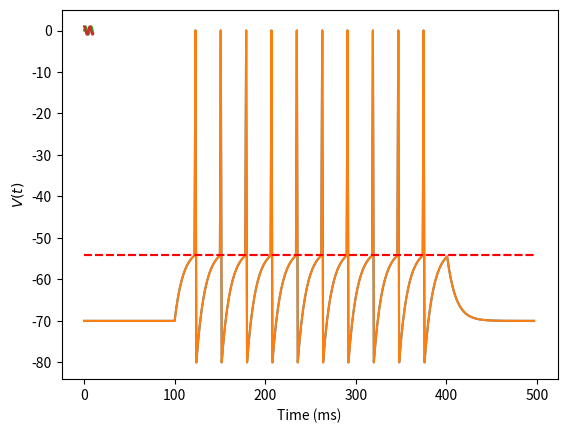

The matplotlib source for this figure:
# Voltage Paramaters - Units mV (1 mV = 1e-3 Volts)
Vrest = -70
Vth = -54
Vreset = -80
Vspike = 0

# Total Membrane Resistance - Units M_Ohm (1 M_Ohm = 1e6 Ohms)
Rm = 10

# Total Membrane Capacitance - Units 
Cm = 1

# Membrane Time Constant - Units ms (1 ms = 1e-3 Seconds)
tau_m = Rm*Cm

# Initial V
V = Vrest
EL = Vrest

# Simulation Time Span (0 to 500ms, dt = 1ms)
t0 = 0
dt = 1
t_final = 500

# Create the list of time step values
time = range(t0, t_final, dt)

# Data set as a list of numerical values
data = [99, 50, 34, 94.3, 65]

# Finding the maximum value

# We use this variable to keep track of the largest value we come across
max_value = 0

# A for-loop: for each number in our data set data
for num in data:
  # If this number is larger than the current max_value
  if num > max_value:
    # Then set max_value to this value
    max_value = num

# Print the result of our algorithm to find the maximum value.
print('Maximum Value: %i' % max_value)

# Finding the average value

# Keep track of the total sum of the data set.
sum_of_data = 0

# Let N be the total number of data values
N = 0

# A for-loop: for each number in our data set data
for num in data:
  # Update our variable: sum_of_data by adding each value
  # Note that we do not want to overwrite the value of sum_of_data, but rather 
  # add to the current value
  sum_of_data = sum_of_data + num

  # Update our variable: N by adding 1 for each number we encounter
  N = N + 1

# Finally, compute the average value
average = sum_of_data/N;

# Print the result of our algorithm to find the average value to 2 decimals.
print('Average Value: %.2f' % average)

# Finding the maximum and average values of our small data set

# We import the numpy library, and name the import 'np' 
# np is conventional, however you can call it anything you like
# i.e 'import numpy as abcdefg'
import numpy as np

# First, we find the maximum value and print the result:
max_value = np.max(data)
print('Maximum Value: %i' % max_value)

# Next, we find the average value and print the result:
average = np.mean(data)
print('Average Value: %.2f' % average)

# Input Current: Ie - Units nA (1 nA = 10-9 Amperes)
# Using 1.75 for default
Ie = 1.75

# Current Pulse Time Span - Units ms (1 ms = 1e-3 Seconds)
t_pulse = 300 

# Time at which the current is applied
start_current = np.absolute(t_final-t_pulse)/2 

# Time at which the current is switched off
end_current = start_current+t_pulse 

# Create a list V(t) to store the value of V at each time-step dt
Vt = [0] * len(time)

# Set the initial value at time t = t0 to the resting potential
Vt[0] = Vrest

for t in time[0:-2]:

    if t < start_current or t > end_current:
        ie = 0
    else:
        ie = Ie

    dVt = (1/tau_m)*(EL - Vt[t] + Rm*ie)*dt

    Vt[t+1] = Vt[t] + dVt

    if Vt[t+1] >= Vth:
        Vt[t] = Vspike
        Vt[t+1] = Vreset

import matplotlib.pyplot as plt

# Plot the membrane potential
plt.plot(time[0:-2], Vt[0:-2])
plt.xlabel('Time (ms)')
plt.ylabel('$V(t)$')
plt.hlines(-54,time[0],time[-2],colors='r',linestyles='dashed')
# Display the plot
plt.show()                           

# Integrate-and-Fire Model Neuron

import matplotlib.pyplot as plt
import numpy as np

# Voltage Paramaters - Units mV (1 mV = 1e-3 Volts)
Vrest = -70
Vth = -54
Vreset = -80
Vspike = 0

# Total Membrane Resistance - Units M_Ohm (1 M_Ohm = 1e6 Ohms)
Rm = 10

# Total Membrane Capacitance - Units 
Cm = 1

# Membrane Time Constant - Units ms (1 ms = 1e-3 Seconds)
tau_m = Rm*Cm

# Initial V
V = Vrest
EL = Vrest

# Simulation Time Span (0 to 500ms, dt = 1ms)
t0 = 0
dt = 1
t_final = 500

# Create the list of time step values
time = range(t0, t_final, dt)

# Current Pulse Time Span - Units ms (1 ms = 1e-3 Seconds)
t_pulse = 300 

# Time at which the current is applied
start_current = np.absolute(t_final-t_pulse)/2 

# Time at which the current is switched off
end_current = start_current+t_pulse 

# Input Current: Ie - Units nA (1 nA = 10-9 Amperes)
# Using 1.75 for default
Ie = 1.75

# Create a list V(t) to store the value of V at each time-step dt
Vt = [0] * len(time)

# Set the initial value at time t = t0 to the resting potential
Vt[0] = Vrest

for t in time[0:-2]:

    if t < start_current or t > end_current:
        ie = 0
    else:
        ie = Ie

    # General Passive Integrate-and-Fire Model
    dVt = (1/tau_m)*(EL - Vt[t] + Rm*ie)*dt

    Vt[t+1] = Vt[t] + dVt

    # If V crosses our threshold value Vth
    # 1. Store the Vspike value at time t
    # 2. Set V back to Vreset
    if Vt[t+1] >= Vth:
        Vt[t] = Vspike   # 1
        Vt[t+1] = Vreset # 2

# Plot the membrane potential
plt.plot(time[0:-2], Vt[0:-2])
plt.xlabel('Time (ms)')
plt.ylabel('$V(t)$')
plt.hlines(-54,time[0],time[-2],colors='r',linestyles='dashed')
# Display the plot
plt.show()   


%matplotlib inline
import matplotlib.pyplot as plt
import numpy as np
 
x = np.linspace(0, 10, 100)
 
plt.plot(x, np.sin(x))
plt.plot(x, np.cos(x))
 
plt.show()